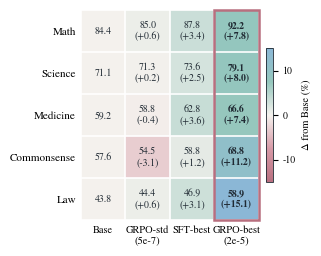

This chart was generated by the following Python code: (Note: this script raises an exception after producing the figure.)
"""Figure 1: Main Result Heatmap — method × domain matrix.

Shows absolute accuracy with delta from base annotated. Uses paper_blush sequential colormap.
"""

import matplotlib as mpl
import matplotlib.pyplot as plt
import matplotlib.colors as mcolors
import numpy as np
from pathlib import Path

# Publication style
mpl.rcParams.update({
    "font.family": "serif",
    "font.serif": ["STIXGeneral", "DejaVu Serif", "Times New Roman"],
    "font.size": 8,
    "axes.labelsize": 8.5,
    "axes.titlesize": 9,
    "xtick.labelsize": 7.5,
    "ytick.labelsize": 7.5,
    "axes.linewidth": 0.62,
    "axes.edgecolor": "#202A33",
    "text.color": "#202A33",
    "figure.facecolor": "white",
    "axes.facecolor": "white",
    "savefig.facecolor": "white",
    "pdf.fonttype": 42,
    "ps.fonttype": 42,
    "mathtext.fontset": "stix",
})

# Data from Table 1
domains = ["Math", "Science", "Medicine", "Commonsense", "Law"]
methods = ["Base", "GRPO-std\n(5e-7)", "SFT-best", "GRPO-best\n(2e-5)"]
data = np.array([
    [84.4, 85.0, 87.8, 92.2],
    [71.1, 71.3, 73.6, 79.1],
    [59.2, 58.8, 62.8, 66.6],
    [57.6, 54.5, 58.8, 68.8],
    [43.8, 44.4, 46.9, 58.9],
])
base = data[:, 0:1]  # base column for delta computation

# Compute deltas
deltas = data - base

# paper_blush palette for sequential colormap
# Use a custom diverging: negative = muted rose, zero = cream, positive = sage/teal
div_colors = ["#B86F7F", "#D79AA7", "#F5F2EE", "#95C7BD", "#8BB7D6"]
cmap_div = mcolors.LinearSegmentedColormap.from_list("blush_div", div_colors, N=256)

# Figure
fig, ax = plt.subplots(figsize=(3.25, 2.6))

# Plot heatmap using deltas for color
vmax = np.max(np.abs(deltas))
im = ax.imshow(deltas, cmap=cmap_div, aspect="auto", vmin=-vmax, vmax=vmax)

# Cell annotations: absolute value (delta)
for i in range(len(domains)):
    for j in range(len(methods)):
        val = data[i, j]
        delta = deltas[i, j]
        # Text color based on background luminance
        norm_val = (delta + vmax) / (2 * vmax)
        bg_color = cmap_div(norm_val)
        lum = 0.2126 * bg_color[0] + 0.7152 * bg_color[1] + 0.0722 * bg_color[2]
        tc = "#FFFFFF" if lum < 0.48 else "#202A33"
        
        if j == 0:
            text = f"{val:.1f}"
        else:
            sign = "+" if delta >= 0 else ""
            text = f"{val:.1f}\n({sign}{delta:.1f})"
        
        fontweight = "bold" if j == 3 else "normal"
        ax.text(j, i, text, ha="center", va="center", fontsize=7, 
                color=tc, fontweight=fontweight)

# Axes
ax.set_xticks(range(len(methods)))
ax.set_xticklabels(methods, fontsize=7.5)
ax.set_yticks(range(len(domains)))
ax.set_yticklabels(domains, fontsize=8)

# Remove default ticks
ax.tick_params(length=0)

# Add subtle cell borders
for i in range(len(domains) + 1):
    ax.axhline(i - 0.5, color="white", linewidth=1.2)
for j in range(len(methods) + 1):
    ax.axvline(j - 0.5, color="white", linewidth=1.2)

# Highlight GRPO-best column with accent border (uniform line width)
rect = mpl.patches.Rectangle((2.5, -0.5), 1, len(domains), linewidth=1.8,
                               edgecolor="#B86F7F", facecolor="none", 
                               zorder=5, clip_on=False, joinstyle="miter")
ax.add_patch(rect)

# Colorbar
cbar = fig.colorbar(im, ax=ax, fraction=0.035, pad=0.04)
cbar.set_label("Δ from Base (%)", fontsize=7.5)
cbar.ax.tick_params(labelsize=7)

# Remove spines
for spine in ax.spines.values():
    spine.set_visible(False)

plt.tight_layout()

# Save
out_path = Path(__file__).parent / "fig1_v3"
out_path.parent.mkdir(parents=True, exist_ok=True)
fig.savefig(out_path.with_suffix(".pdf"), bbox_inches="tight", dpi=600)
fig.savefig(out_path.with_suffix(".png"), bbox_inches="tight", dpi=300)
plt.close()
print(f"Saved: {out_path}.pdf and .png")
